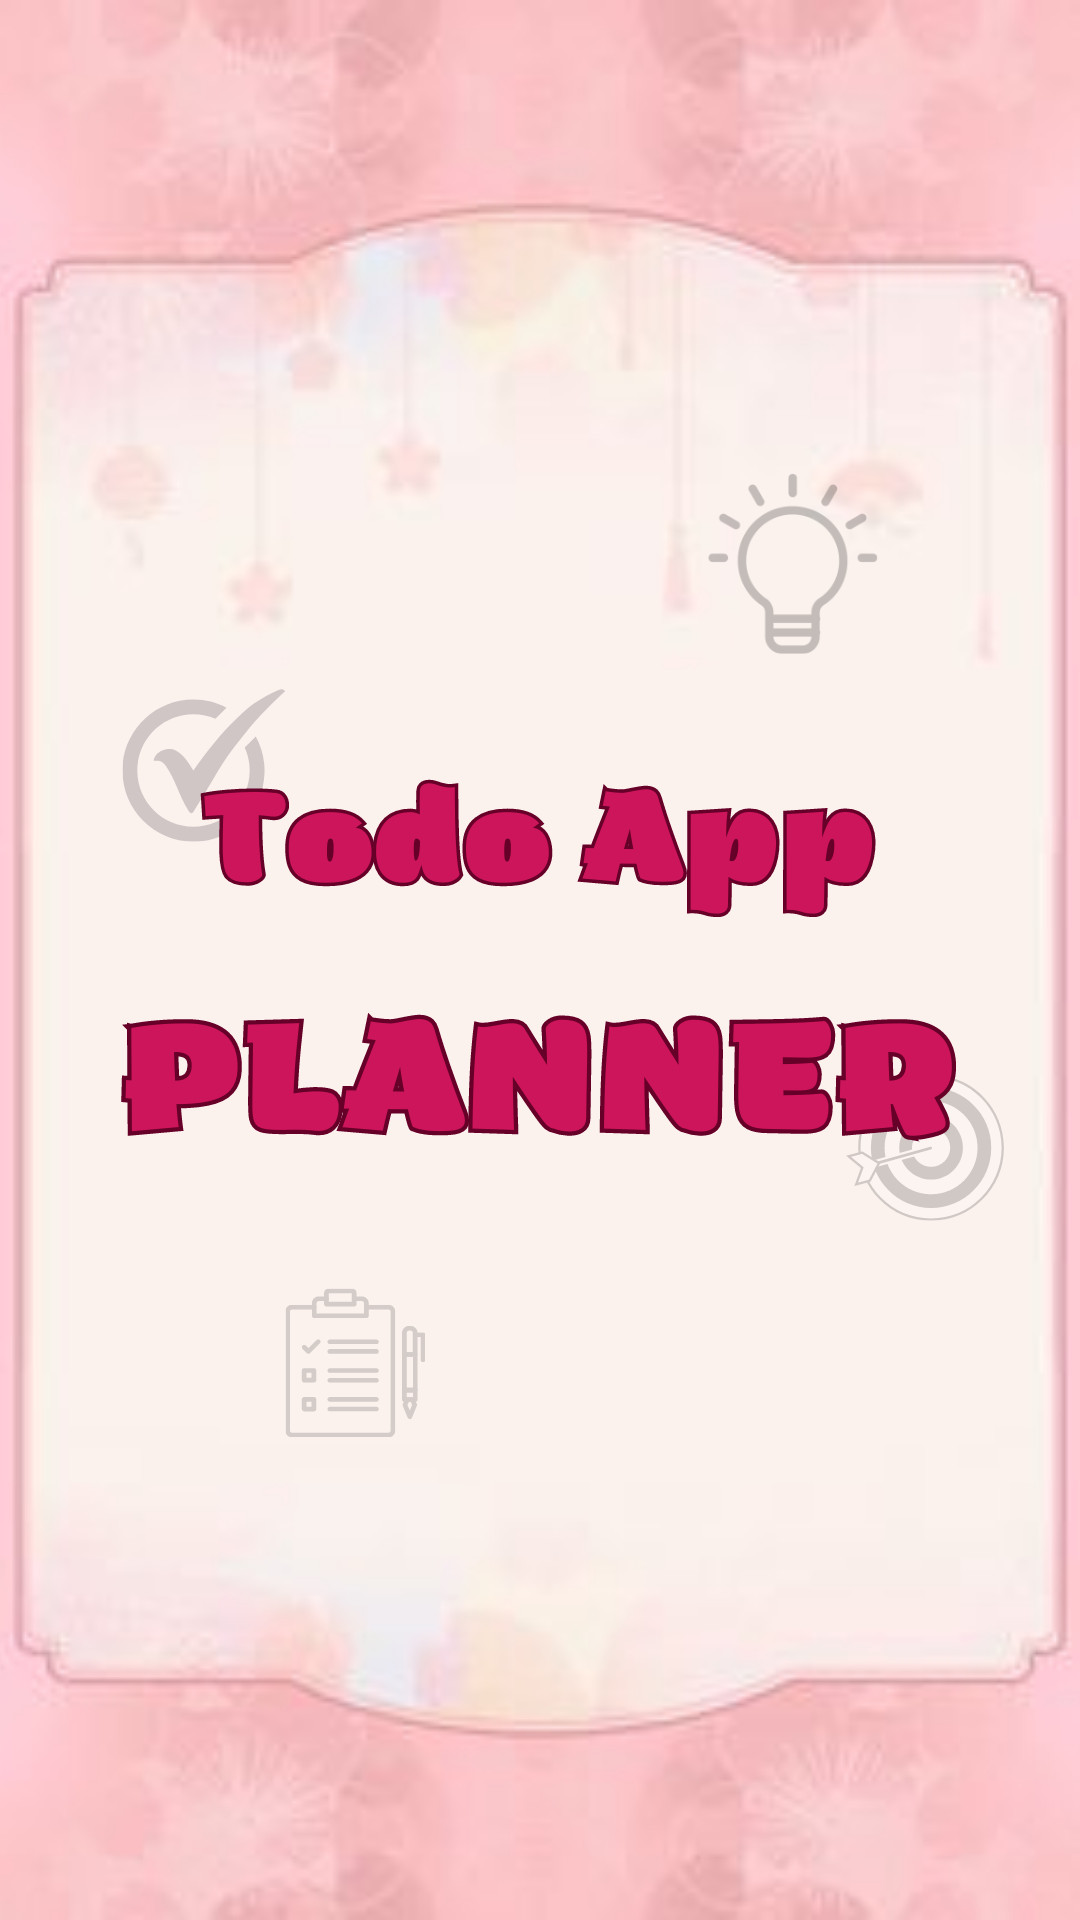

Reconstruct the res/layout file that produces this screen, plus the resources it refers to.
<!-- AndroidManifest.xml: application theme Theme.Planner_v2 -->
<!-- res/layout/fragment_splash.xml -->
<?xml version="1.0" encoding="utf-8"?>
<FrameLayout xmlns:android="http://schemas.android.com/apk/res/android"
    xmlns:app="http://schemas.android.com/apk/res-auto"
    xmlns:tools="http://schemas.android.com/tools"
    android:layout_width="match_parent"
    android:layout_height="match_parent"
    tools:context=".fragments.SplashFragment"
    >




    <ImageView
        android:id="@+id/imageView2"
        android:layout_width="match_parent"
        android:layout_height="match_parent"
        android:src="@drawable/menu_splash"
        app:layout_constraintBottom_toTopOf="@+id/nextBtn"
        app:layout_constraintEnd_toEndOf="parent"
        app:layout_constraintHorizontal_bias="1.0"
        app:layout_constraintStart_toStartOf="parent"
        app:layout_constraintTop_toTopOf="parent"
        app:layout_constraintVertical_bias="0.004" />



</FrameLayout>
<!-- resources referenced by this layout -->
<resources>
  <!-- drawable menu_splash: jpg bitmap (drawable-nodpi, 152044 bytes) -->
  <style name="Theme.Planner_v2" parent="Base.Theme.Planner_v2" />
  <style name="Base.Theme.Planner_v2" parent="Theme.Material3.DayNight.NoActionBar">
          
          
      </style>
</resources>
